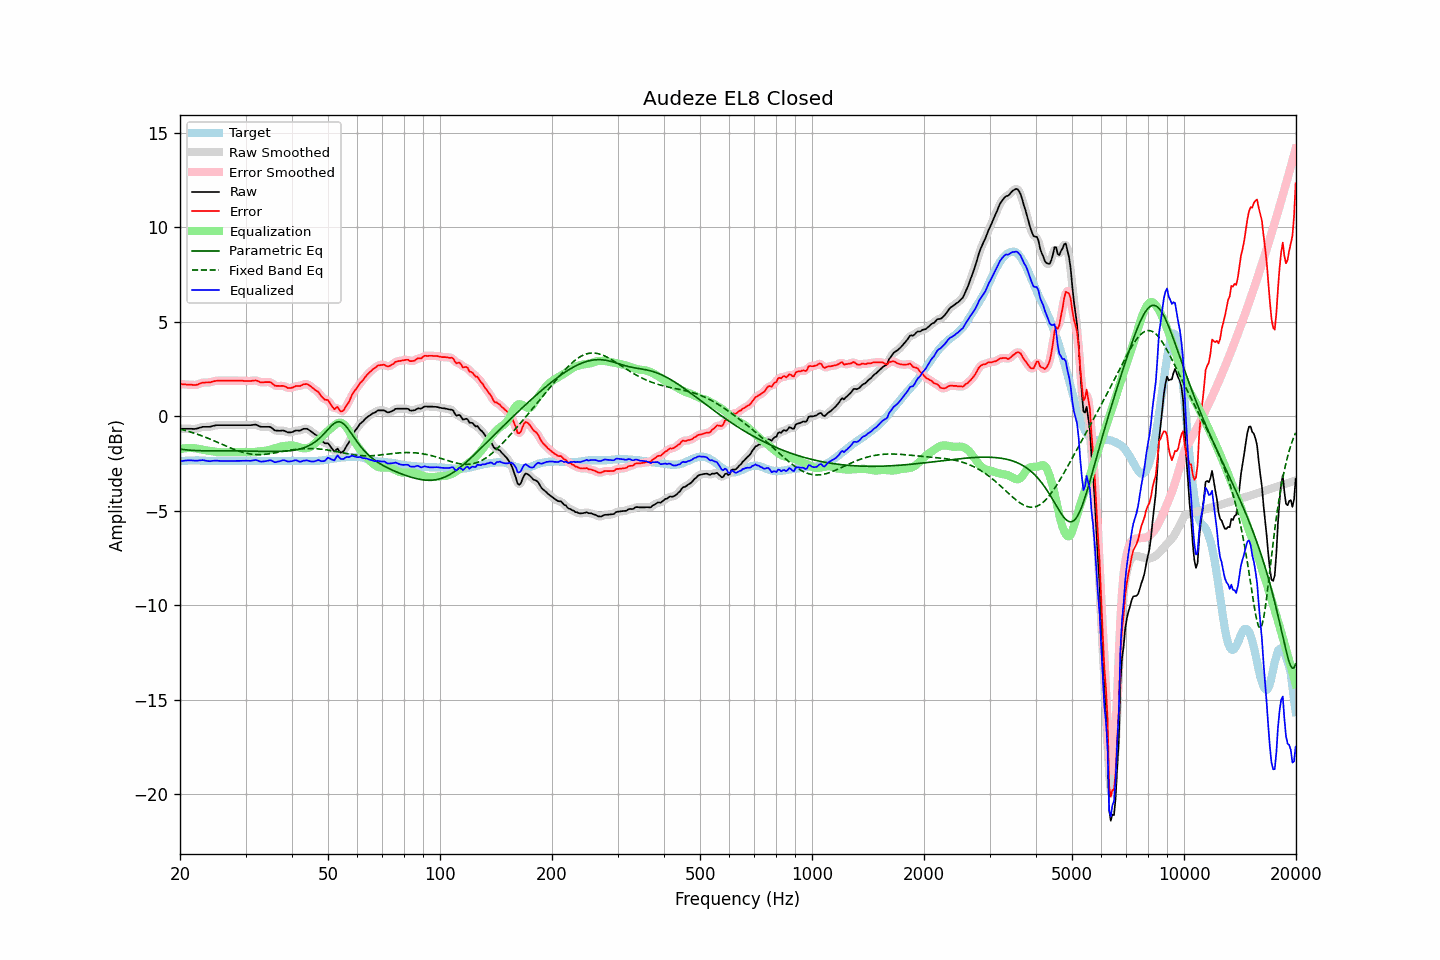

Values plotted in this chart, from the file beside it:
frequency, raw, error, smoothed, error_smoothed, equalization, parametric_eq, fixed_band_eq, equalized_raw, equalized_smoothed, target
20.00, -0.65, 1.72, -0.65, 1.72, -1.73, -1.73, -0.67, -2.38, -2.38, -2.37
20.20, -0.65, 1.71, -0.65, 1.71, -1.71, -1.74, -0.69, -2.36, -2.36, -2.36
20.40, -0.65, 1.70, -0.65, 1.70, -1.70, -1.75, -0.71, -2.35, -2.35, -2.35
20.61, -0.65, 1.70, -0.65, 1.69, -1.68, -1.76, -0.74, -2.34, -2.34, -2.35
20.81, -0.65, 1.69, -0.65, 1.69, -1.68, -1.77, -0.76, -2.33, -2.33, -2.34
21.02, -0.65, 1.69, -0.65, 1.68, -1.67, -1.78, -0.78, -2.32, -2.32, -2.34
21.23, -0.65, 1.68, -0.65, 1.68, -1.67, -1.79, -0.81, -2.32, -2.32, -2.33
21.44, -0.65, 1.68, -0.66, 1.67, -1.67, -1.79, -0.84, -2.32, -2.33, -2.33
21.66, -0.66, 1.67, -0.66, 1.67, -1.67, -1.80, -0.86, -2.33, -2.33, -2.33
21.87, -0.66, 1.67, -0.66, 1.66, -1.68, -1.80, -0.89, -2.34, -2.34, -2.33
22.09, -0.65, 1.67, -0.65, 1.67, -1.69, -1.81, -0.92, -2.34, -2.34, -2.32
22.31, -0.63, 1.69, -0.63, 1.69, -1.71, -1.81, -0.95, -2.34, -2.34, -2.32
22.54, -0.60, 1.73, -0.60, 1.72, -1.72, -1.81, -0.98, -2.33, -2.33, -2.33
22.76, -0.58, 1.76, -0.58, 1.76, -1.74, -1.81, -1.01, -2.32, -2.32, -2.34
22.99, -0.55, 1.79, -0.56, 1.78, -1.76, -1.82, -1.04, -2.31, -2.32, -2.34
23.22, -0.55, 1.79, -0.55, 1.79, -1.77, -1.82, -1.07, -2.33, -2.32, -2.34
23.45, -0.55, 1.80, -0.55, 1.80, -1.79, -1.82, -1.11, -2.34, -2.34, -2.35
23.69, -0.55, 1.80, -0.55, 1.79, -1.80, -1.82, -1.14, -2.36, -2.36, -2.35
23.92, -0.55, 1.80, -0.55, 1.80, -1.82, -1.82, -1.17, -2.37, -2.37, -2.35
24.16, -0.54, 1.81, -0.54, 1.81, -1.83, -1.82, -1.21, -2.37, -2.36, -2.35
24.40, -0.51, 1.84, -0.52, 1.83, -1.84, -1.82, -1.24, -2.35, -2.36, -2.35
24.65, -0.49, 1.86, -0.49, 1.86, -1.85, -1.82, -1.28, -2.34, -2.34, -2.35
24.89, -0.47, 1.88, -0.47, 1.88, -1.87, -1.82, -1.32, -2.34, -2.34, -2.35
25.14, -0.46, 1.89, -0.46, 1.89, -1.88, -1.82, -1.35, -2.34, -2.34, -2.35
25.39, -0.46, 1.90, -0.46, 1.89, -1.89, -1.82, -1.39, -2.35, -2.35, -2.36
25.65, -0.46, 1.90, -0.46, 1.90, -1.90, -1.82, -1.43, -2.36, -2.36, -2.36
25.91, -0.46, 1.90, -0.46, 1.90, -1.90, -1.82, -1.47, -2.36, -2.36, -2.36
26.16, -0.46, 1.90, -0.46, 1.90, -1.90, -1.82, -1.51, -2.36, -2.36, -2.36
26.43, -0.46, 1.90, -0.46, 1.90, -1.90, -1.82, -1.54, -2.36, -2.36, -2.36
26.69, -0.46, 1.90, -0.46, 1.90, -1.90, -1.82, -1.58, -2.36, -2.36, -2.36
26.96, -0.46, 1.90, -0.46, 1.90, -1.90, -1.82, -1.62, -2.36, -2.36, -2.36
27.23, -0.46, 1.90, -0.46, 1.90, -1.90, -1.82, -1.65, -2.36, -2.36, -2.36
27.50, -0.46, 1.90, -0.46, 1.90, -1.90, -1.82, -1.69, -2.36, -2.36, -2.36
27.77, -0.46, 1.90, -0.46, 1.90, -1.90, -1.82, -1.72, -2.36, -2.36, -2.36
28.05, -0.46, 1.90, -0.46, 1.90, -1.90, -1.82, -1.75, -2.36, -2.36, -2.36
28.33, -0.46, 1.90, -0.46, 1.90, -1.89, -1.82, -1.79, -2.36, -2.36, -2.36
28.62, -0.46, 1.90, -0.46, 1.89, -1.89, -1.82, -1.82, -2.35, -2.35, -2.36
28.90, -0.46, 1.89, -0.46, 1.89, -1.89, -1.82, -1.85, -2.35, -2.35, -2.35
29.19, -0.46, 1.89, -0.46, 1.89, -1.89, -1.83, -1.87, -2.35, -2.35, -2.35
29.48, -0.46, 1.89, -0.46, 1.88, -1.88, -1.83, -1.90, -2.34, -2.34, -2.35
29.78, -0.46, 1.88, -0.46, 1.88, -1.88, -1.83, -1.92, -2.34, -2.34, -2.34
30.08, -0.46, 1.88, -0.46, 1.88, -1.88, -1.83, -1.94, -2.34, -2.34, -2.34
30.38, -0.46, 1.88, -0.46, 1.87, -1.88, -1.83, -1.96, -2.35, -2.35, -2.34
30.68, -0.46, 1.88, -0.46, 1.88, -1.89, -1.83, -1.98, -2.35, -2.35, -2.34
30.99, -0.46, 1.88, -0.46, 1.88, -1.89, -1.83, -1.99, -2.35, -2.35, -2.34
31.30, -0.45, 1.89, -0.45, 1.89, -1.89, -1.84, -2.00, -2.34, -2.33, -2.34
31.61, -0.44, 1.90, -0.44, 1.90, -1.88, -1.84, -2.01, -2.32, -2.32, -2.34
31.93, -0.43, 1.91, -0.44, 1.90, -1.87, -1.84, -2.01, -2.30, -2.31, -2.34
32.24, -0.46, 1.89, -0.47, 1.88, -1.86, -1.84, -2.02, -2.32, -2.33, -2.35
32.57, -0.50, 1.85, -0.50, 1.85, -1.85, -1.84, -2.02, -2.35, -2.35, -2.35
32.89, -0.54, 1.81, -0.53, 1.82, -1.84, -1.85, -2.02, -2.39, -2.38, -2.35
33.22, -0.55, 1.81, -0.55, 1.81, -1.84, -1.85, -2.01, -2.39, -2.39, -2.36
33.55, -0.55, 1.81, -0.55, 1.81, -1.83, -1.85, -2.01, -2.38, -2.38, -2.36
33.89, -0.55, 1.82, -0.55, 1.81, -1.82, -1.85, -2.00, -2.37, -2.37, -2.37
34.23, -0.55, 1.82, -0.55, 1.82, -1.80, -1.85, -1.99, -2.35, -2.35, -2.37
34.57, -0.55, 1.82, -0.55, 1.82, -1.78, -1.85, -1.98, -2.34, -2.33, -2.37
34.92, -0.55, 1.82, -0.56, 1.80, -1.76, -1.85, -1.97, -2.31, -2.33, -2.37
35.27, -0.60, 1.77, -0.61, 1.76, -1.74, -1.85, -1.96, -2.34, -2.35, -2.37
35.62, -0.67, 1.70, -0.67, 1.70, -1.71, -1.85, -1.94, -2.38, -2.38, -2.37
35.97, -0.74, 1.63, -0.72, 1.65, -1.68, -1.85, -1.93, -2.43, -2.41, -2.37
... 635 more rows
